Photos from the image-classification dataset "dataset_bg_removed" in the GitHub repository shrinidhi0811/leaflookalike-detector. Its 10 classes are: alpinia galanga, azadirachta indica, basella alba, jasminum, mentha, murraya koenigii, nerium oleander, plectranthus amboinicus, syzygium jambos, trigonella foenum graecum.

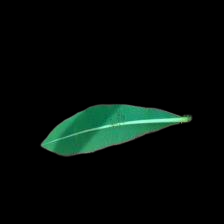
Label: alpinia galanga

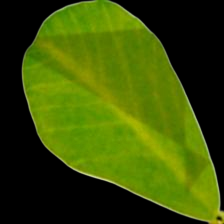
Label: trigonella foenum graecum

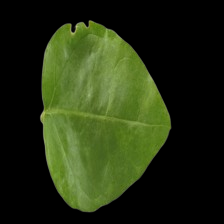
Label: jasminum

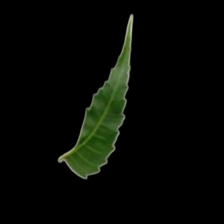
Label: azadirachta indica

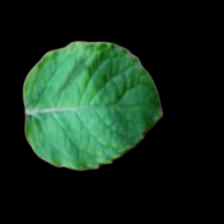
Label: mentha

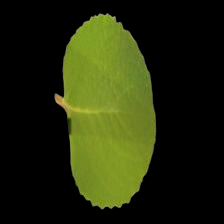
Label: plectranthus amboinicus
